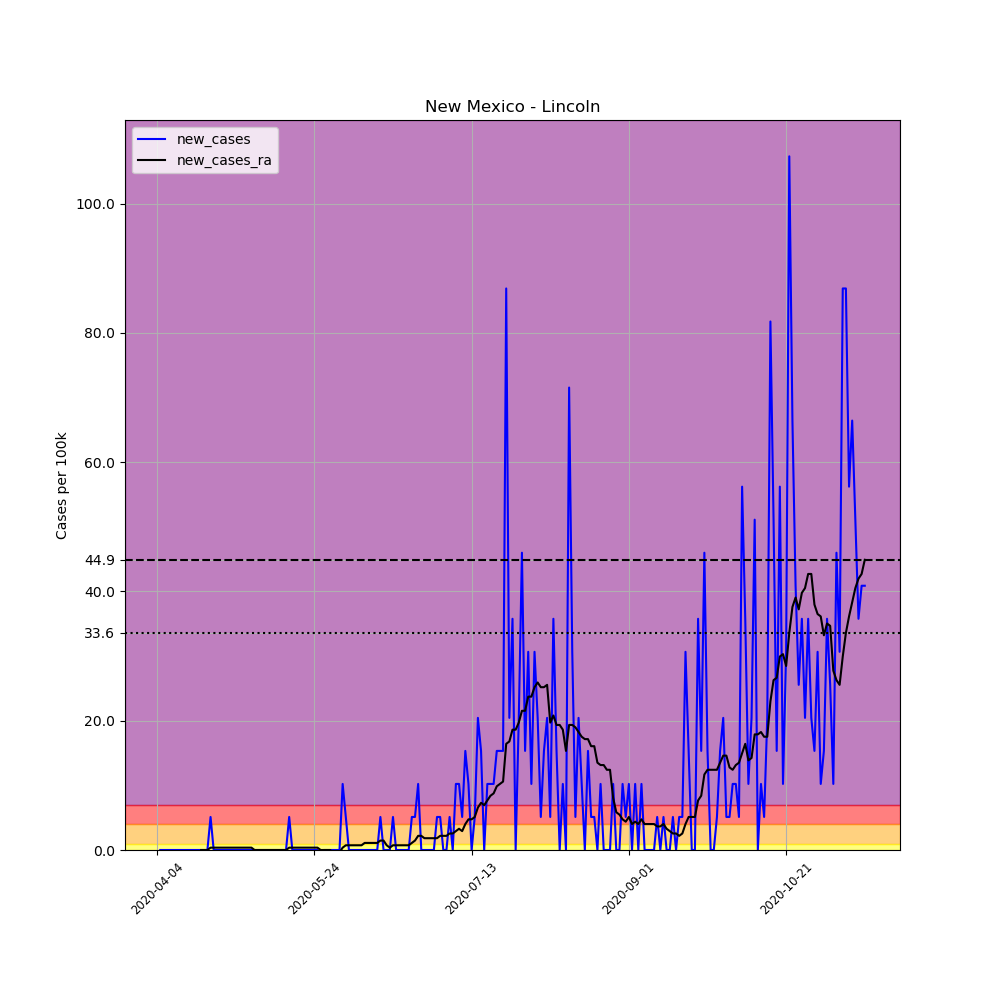

The table this chart was drawn from, first rows:
, date, county, state, fips, cases, deaths, COUNTY, STNAME, CTYNAME, POPESTIMATE2019, per_100k, new_cases, new_cases_ra
561366, 2020-04-04, Lincoln, New Mexico, 35027, 1, 0, 27, New Mexico, Lincoln, 19572, 5.109, , 
561367, 2020-04-05, Lincoln, New Mexico, 35027, 1, 0, 27, New Mexico, Lincoln, 19572, 5.109, 0.0, 
561368, 2020-04-06, Lincoln, New Mexico, 35027, 1, 0, 27, New Mexico, Lincoln, 19572, 5.109, 0.0, 
561369, 2020-04-07, Lincoln, New Mexico, 35027, 1, 0, 27, New Mexico, Lincoln, 19572, 5.109, 0.0, 
561370, 2020-04-08, Lincoln, New Mexico, 35027, 1, 0, 27, New Mexico, Lincoln, 19572, 5.109, 0.0, 
561371, 2020-04-09, Lincoln, New Mexico, 35027, 1, 0, 27, New Mexico, Lincoln, 19572, 5.109, 0.0, 
561372, 2020-04-10, Lincoln, New Mexico, 35027, 1, 0, 27, New Mexico, Lincoln, 19572, 5.109, 0.0, 
561373, 2020-04-11, Lincoln, New Mexico, 35027, 1, 0, 27, New Mexico, Lincoln, 19572, 5.109, 0.0, 
561374, 2020-04-12, Lincoln, New Mexico, 35027, 1, 0, 27, New Mexico, Lincoln, 19572, 5.109, 0.0, 
561375, 2020-04-13, Lincoln, New Mexico, 35027, 1, 0, 27, New Mexico, Lincoln, 19572, 5.109, 0.0, 
561376, 2020-04-14, Lincoln, New Mexico, 35027, 1, 0, 27, New Mexico, Lincoln, 19572, 5.109, 0.0, 
561377, 2020-04-15, Lincoln, New Mexico, 35027, 1, 0, 27, New Mexico, Lincoln, 19572, 5.109, 0.0, 
561378, 2020-04-16, Lincoln, New Mexico, 35027, 1, 0, 27, New Mexico, Lincoln, 19572, 5.109, 0.0, 
561379, 2020-04-17, Lincoln, New Mexico, 35027, 1, 0, 27, New Mexico, Lincoln, 19572, 5.109, 0.0, 
561380, 2020-04-18, Lincoln, New Mexico, 35027, 1, 0, 27, New Mexico, Lincoln, 19572, 5.109, 0.0, 0.0
561381, 2020-04-19, Lincoln, New Mexico, 35027, 1, 0, 27, New Mexico, Lincoln, 19572, 5.109, 0.0, 0.0
561382, 2020-04-20, Lincoln, New Mexico, 35027, 1, 0, 27, New Mexico, Lincoln, 19572, 5.109, 0.0, 0.0
561383, 2020-04-21, Lincoln, New Mexico, 35027, 2, 0, 27, New Mexico, Lincoln, 19572, 10.22, 5.109, 0.365
561384, 2020-04-22, Lincoln, New Mexico, 35027, 2, 0, 27, New Mexico, Lincoln, 19572, 10.22, 0.0, 0.365
561385, 2020-04-23, Lincoln, New Mexico, 35027, 2, 0, 27, New Mexico, Lincoln, 19572, 10.22, 0.0, 0.365
561386, 2020-04-24, Lincoln, New Mexico, 35027, 2, 0, 27, New Mexico, Lincoln, 19572, 10.22, 0.0, 0.365
561387, 2020-04-25, Lincoln, New Mexico, 35027, 2, 0, 27, New Mexico, Lincoln, 19572, 10.22, 0.0, 0.365
561388, 2020-04-26, Lincoln, New Mexico, 35027, 2, 0, 27, New Mexico, Lincoln, 19572, 10.22, 0.0, 0.365
561389, 2020-04-27, Lincoln, New Mexico, 35027, 2, 0, 27, New Mexico, Lincoln, 19572, 10.22, 0.0, 0.365
561390, 2020-04-28, Lincoln, New Mexico, 35027, 2, 0, 27, New Mexico, Lincoln, 19572, 10.22, 0.0, 0.365
561391, 2020-04-29, Lincoln, New Mexico, 35027, 2, 0, 27, New Mexico, Lincoln, 19572, 10.22, 0.0, 0.365
561392, 2020-04-30, Lincoln, New Mexico, 35027, 2, 0, 27, New Mexico, Lincoln, 19572, 10.22, 0.0, 0.365
561393, 2020-05-01, Lincoln, New Mexico, 35027, 2, 0, 27, New Mexico, Lincoln, 19572, 10.22, 0.0, 0.365
561394, 2020-05-02, Lincoln, New Mexico, 35027, 2, 0, 27, New Mexico, Lincoln, 19572, 10.22, 0.0, 0.365
561395, 2020-05-03, Lincoln, New Mexico, 35027, 2, 0, 27, New Mexico, Lincoln, 19572, 10.22, 0.0, 0.365
561396, 2020-05-04, Lincoln, New Mexico, 35027, 2, 0, 27, New Mexico, Lincoln, 19572, 10.22, 0.0, 0.365
561397, 2020-05-05, Lincoln, New Mexico, 35027, 2, 0, 27, New Mexico, Lincoln, 19572, 10.22, 0.0, 0.0
561398, 2020-05-06, Lincoln, New Mexico, 35027, 2, 0, 27, New Mexico, Lincoln, 19572, 10.22, 0.0, 0.0
561399, 2020-05-07, Lincoln, New Mexico, 35027, 2, 0, 27, New Mexico, Lincoln, 19572, 10.22, 0.0, 0.0
561400, 2020-05-08, Lincoln, New Mexico, 35027, 2, 0, 27, New Mexico, Lincoln, 19572, 10.22, 0.0, 0.0
561401, 2020-05-09, Lincoln, New Mexico, 35027, 2, 0, 27, New Mexico, Lincoln, 19572, 10.22, 0.0, 0.0
561402, 2020-05-10, Lincoln, New Mexico, 35027, 2, 0, 27, New Mexico, Lincoln, 19572, 10.22, 0.0, 0.0
561403, 2020-05-11, Lincoln, New Mexico, 35027, 2, 0, 27, New Mexico, Lincoln, 19572, 10.22, 0.0, 0.0
561404, 2020-05-12, Lincoln, New Mexico, 35027, 2, 0, 27, New Mexico, Lincoln, 19572, 10.22, 0.0, 0.0
561405, 2020-05-13, Lincoln, New Mexico, 35027, 2, 0, 27, New Mexico, Lincoln, 19572, 10.22, 0.0, 0.0
561406, 2020-05-14, Lincoln, New Mexico, 35027, 2, 0, 27, New Mexico, Lincoln, 19572, 10.22, 0.0, 0.0
561407, 2020-05-15, Lincoln, New Mexico, 35027, 2, 0, 27, New Mexico, Lincoln, 19572, 10.22, 0.0, 0.0
561408, 2020-05-16, Lincoln, New Mexico, 35027, 3, 0, 27, New Mexico, Lincoln, 19572, 15.33, 5.109, 0.365
561409, 2020-05-17, Lincoln, New Mexico, 35027, 3, 0, 27, New Mexico, Lincoln, 19572, 15.33, 0.0, 0.365
561410, 2020-05-18, Lincoln, New Mexico, 35027, 3, 0, 27, New Mexico, Lincoln, 19572, 15.33, 0.0, 0.365
561411, 2020-05-19, Lincoln, New Mexico, 35027, 3, 0, 27, New Mexico, Lincoln, 19572, 15.33, 0.0, 0.365
561412, 2020-05-20, Lincoln, New Mexico, 35027, 3, 0, 27, New Mexico, Lincoln, 19572, 15.33, 0.0, 0.365
561413, 2020-05-21, Lincoln, New Mexico, 35027, 3, 0, 27, New Mexico, Lincoln, 19572, 15.33, 0.0, 0.365
561414, 2020-05-22, Lincoln, New Mexico, 35027, 3, 0, 27, New Mexico, Lincoln, 19572, 15.33, 0.0, 0.365
561415, 2020-05-23, Lincoln, New Mexico, 35027, 3, 0, 27, New Mexico, Lincoln, 19572, 15.33, 0.0, 0.365
561416, 2020-05-24, Lincoln, New Mexico, 35027, 3, 0, 27, New Mexico, Lincoln, 19572, 15.33, 0.0, 0.365
561417, 2020-05-25, Lincoln, New Mexico, 35027, 3, 0, 27, New Mexico, Lincoln, 19572, 15.33, 0.0, 0.365
561418, 2020-05-26, Lincoln, New Mexico, 35027, 2, 0, 27, New Mexico, Lincoln, 19572, 10.22, -5.109, 0.0
561419, 2020-05-27, Lincoln, New Mexico, 35027, 2, 0, 27, New Mexico, Lincoln, 19572, 10.22, 0.0, 0.0
561420, 2020-05-28, Lincoln, New Mexico, 35027, 2, 0, 27, New Mexico, Lincoln, 19572, 10.22, 0.0, 0.0
561421, 2020-05-29, Lincoln, New Mexico, 35027, 2, 0, 27, New Mexico, Lincoln, 19572, 10.22, 0.0, 0.0
561422, 2020-05-30, Lincoln, New Mexico, 35027, 2, 0, 27, New Mexico, Lincoln, 19572, 10.22, 0.0, -0.365
561423, 2020-05-31, Lincoln, New Mexico, 35027, 2, 0, 27, New Mexico, Lincoln, 19572, 10.22, 0.0, -0.365
561424, 2020-06-01, Lincoln, New Mexico, 35027, 2, 0, 27, New Mexico, Lincoln, 19572, 10.22, 0.0, -0.365
561425, 2020-06-02, Lincoln, New Mexico, 35027, 4, 0, 27, New Mexico, Lincoln, 19572, 20.44, 10.22, 0.365
... 166 more rows
